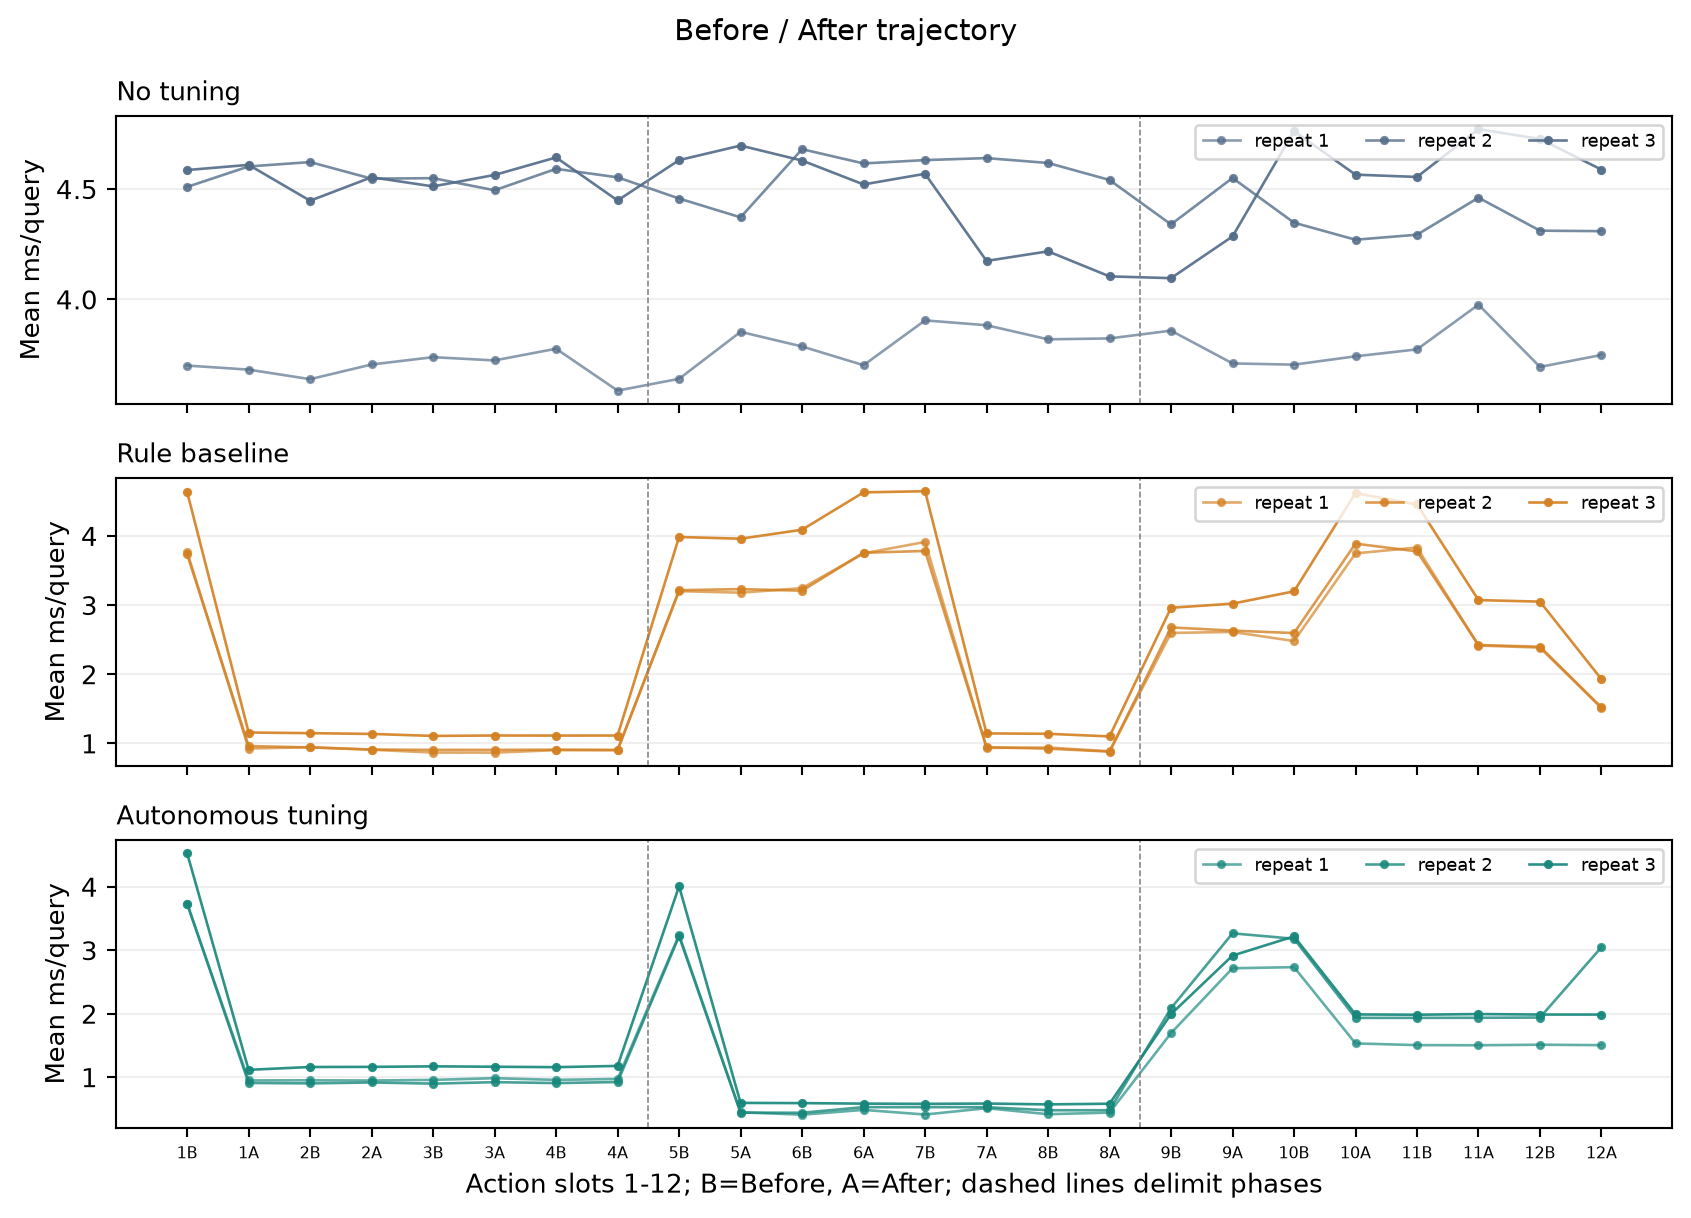

The table this chart was drawn from, first rows:
repeat, condition, phase, slot, side, mean_ms, root_shared_hit_blocks, root_shared_read_blocks, status, actual_indexes
1, no_tuning, 1, 1, before, 3.7, 401.2, 872.8, noop, []
1, no_tuning, 1, 1, after, 3.681, 401, 873, noop, []
1, no_tuning, 1, 2, before, 3.638, 401, 873, noop, []
1, no_tuning, 1, 2, after, 3.705, 401, 873, noop, []
1, no_tuning, 1, 3, before, 3.738, 401.5, 872.5, noop, []
1, no_tuning, 1, 3, after, 3.723, 401, 873, noop, []
1, no_tuning, 1, 4, before, 3.776, 401, 873, noop, []
1, no_tuning, 1, 4, after, 3.586, 401, 873, noop, []
1, no_tuning, 2, 1, before, 3.64, 401.1, 872.9, noop, []
1, no_tuning, 2, 1, after, 3.853, 401.1, 872.9, noop, []
1, no_tuning, 2, 2, before, 3.786, 401.1, 872.9, noop, []
1, no_tuning, 2, 2, after, 3.702, 401.1, 872.9, noop, []
1, no_tuning, 2, 3, before, 3.905, 401.1, 872.9, noop, []
1, no_tuning, 2, 3, after, 3.883, 401.1, 872.9, noop, []
1, no_tuning, 2, 4, before, 3.819, 401.1, 872.9, noop, []
1, no_tuning, 2, 4, after, 3.823, 401.2, 872.8, noop, []
1, no_tuning, 3, 1, before, 3.858, 387.6, 886.4, noop, []
1, no_tuning, 3, 1, after, 3.71, 387.6, 886.4, noop, []
1, no_tuning, 3, 2, before, 3.704, 387.6, 886.4, noop, []
1, no_tuning, 3, 2, after, 3.742, 387.6, 886.4, noop, []
1, no_tuning, 3, 3, before, 3.773, 387.8, 886.2, noop, []
1, no_tuning, 3, 3, after, 3.976, 387.6, 886.4, noop, []
1, no_tuning, 3, 4, before, 3.694, 387.6, 886.4, noop, []
1, no_tuning, 3, 4, after, 3.748, 387.8, 886.2, noop, []
1, rule, 1, 1, before, 3.767, 401, 873, applied, ["I1"]
1, rule, 1, 1, after, 0.9246, 131.7, 281, applied, ["I1"]
1, rule, 1, 2, before, 0.9451, 131.9, 280.9, applied, ["I1", "I4"]
1, rule, 1, 2, after, 0.9079, 112.5, 246.5, applied, ["I1", "I4"]
1, rule, 1, 3, before, 0.8662, 112.9, 246.2, noop, ["I1", "I4"]
1, rule, 1, 3, after, 0.8654, 112.4, 246.7, noop, ["I1", "I4"]
1, rule, 1, 4, before, 0.9017, 112.8, 246.2, noop, ["I1", "I4"]
1, rule, 1, 4, after, 0.9024, 112.8, 246.3, noop, ["I1", "I4"]
1, rule, 2, 1, before, 3.201, 338.8, 746, applied, ["I4"]
1, rule, 2, 1, after, 3.179, 338.3, 746.7, applied, ["I4"]
1, rule, 2, 2, before, 3.245, 338.3, 746.7, applied, []
1, rule, 2, 2, after, 3.747, 401.1, 872.9, applied, []
1, rule, 2, 3, before, 3.913, 401.1, 872.9, applied, ["I2"]
1, rule, 2, 3, after, 0.9335, 131.9, 283.5, applied, ["I2"]
1, rule, 2, 4, before, 0.9393, 131.7, 283.7, applied, ["I2", "I5"]
1, rule, 2, 4, after, 0.8846, 111.9, 245.2, applied, ["I2", "I5"]
1, rule, 3, 1, before, 2.597, 266, 618.1, applied, ["I5"]
1, rule, 3, 1, after, 2.611, 267.2, 617.1, applied, ["I5"]
1, rule, 3, 2, before, 2.48, 264.9, 619.4, applied, []
1, rule, 3, 2, after, 3.748, 387.6, 886.4, applied, []
1, rule, 3, 3, before, 3.832, 387.6, 886.4, applied, ["I3"]
1, rule, 3, 3, after, 2.415, 113.5, 1173, applied, ["I3"]
1, rule, 3, 4, before, 2.385, 113.9, 1173, applied, ["I3", "I4"]
1, rule, 3, 4, after, 1.51, 60.62, 832, applied, ["I3", "I4"]
1, autonomous, 1, 1, before, 3.733, 401.2, 872.8, applied, ["I1"]
1, autonomous, 1, 1, after, 0.9481, 131.6, 281.1, applied, ["I1"]
1, autonomous, 1, 2, before, 0.9503, 131.9, 280.9, noop, ["I1"]
1, autonomous, 1, 2, after, 0.9472, 131.8, 281, noop, ["I1"]
1, autonomous, 1, 3, before, 0.9564, 131.4, 281.3, noop, ["I1"]
1, autonomous, 1, 3, after, 0.9836, 131.2, 281.5, noop, ["I1"]
1, autonomous, 1, 4, before, 0.9567, 131.6, 281.2, noop, ["I1"]
1, autonomous, 1, 4, after, 0.9719, 131.8, 280.9, noop, ["I1"]
1, autonomous, 2, 1, before, 3.241, 339.7, 751.4, applied, ["I1", "I5"]
1, autonomous, 2, 1, after, 0.4464, 66.62, 146.2, applied, ["I1", "I5"]
1, autonomous, 2, 2, before, 0.4087, 66.71, 146.1, noop, ["I1", "I5"]
1, autonomous, 2, 2, after, 0.4841, 67.04, 145.8, noop, ["I1", "I5"]
... 156 more rows
